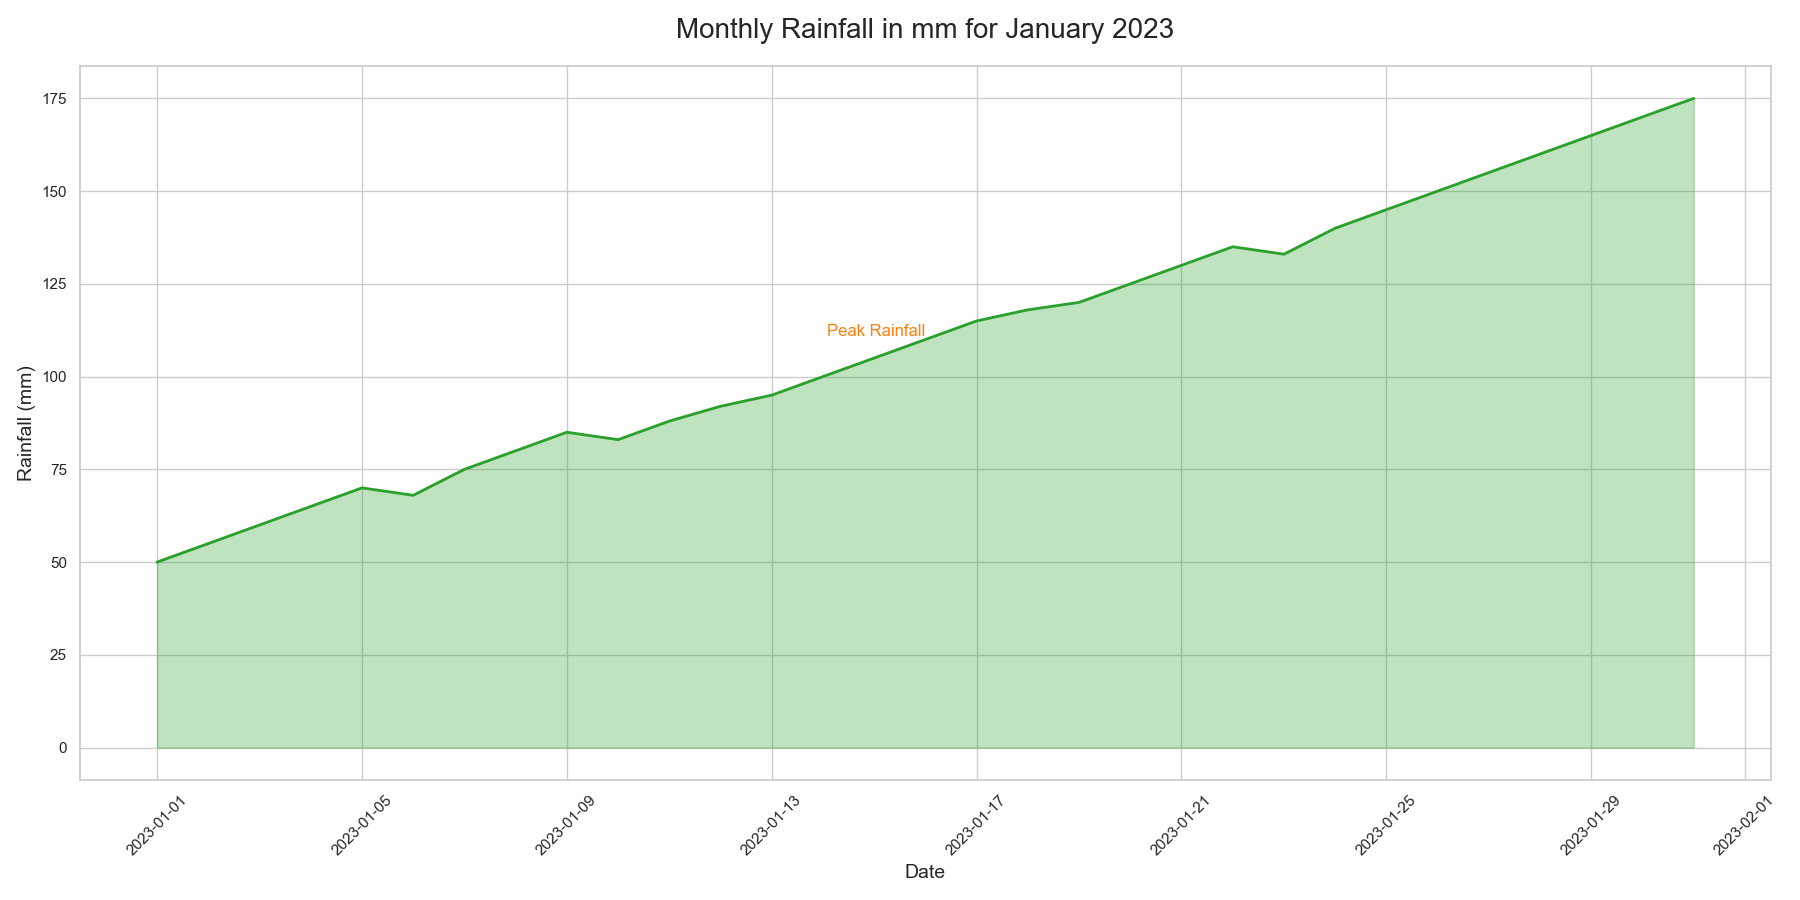

Source data for this figure (header and first rows):
Date, Rainfall
2023-01-01, 50
2023-01-02, 55
2023-01-03, 60
2023-01-04, 65
2023-01-05, 70
2023-01-06, 68
2023-01-07, 75
2023-01-08, 80
2023-01-09, 85
2023-01-10, 83
2023-01-11, 88
2023-01-12, 92
2023-01-13, 95
2023-01-14, 100
2023-01-15, 105
2023-01-16, 110
2023-01-17, 115
2023-01-18, 118
2023-01-19, 120
2023-01-20, 125
2023-01-21, 130
2023-01-22, 135
2023-01-23, 133
2023-01-24, 140
2023-01-25, 145
2023-01-26, 150
2023-01-27, 155
2023-01-28, 160
2023-01-29, 165
2023-01-30, 170
2023-01-31, 175
